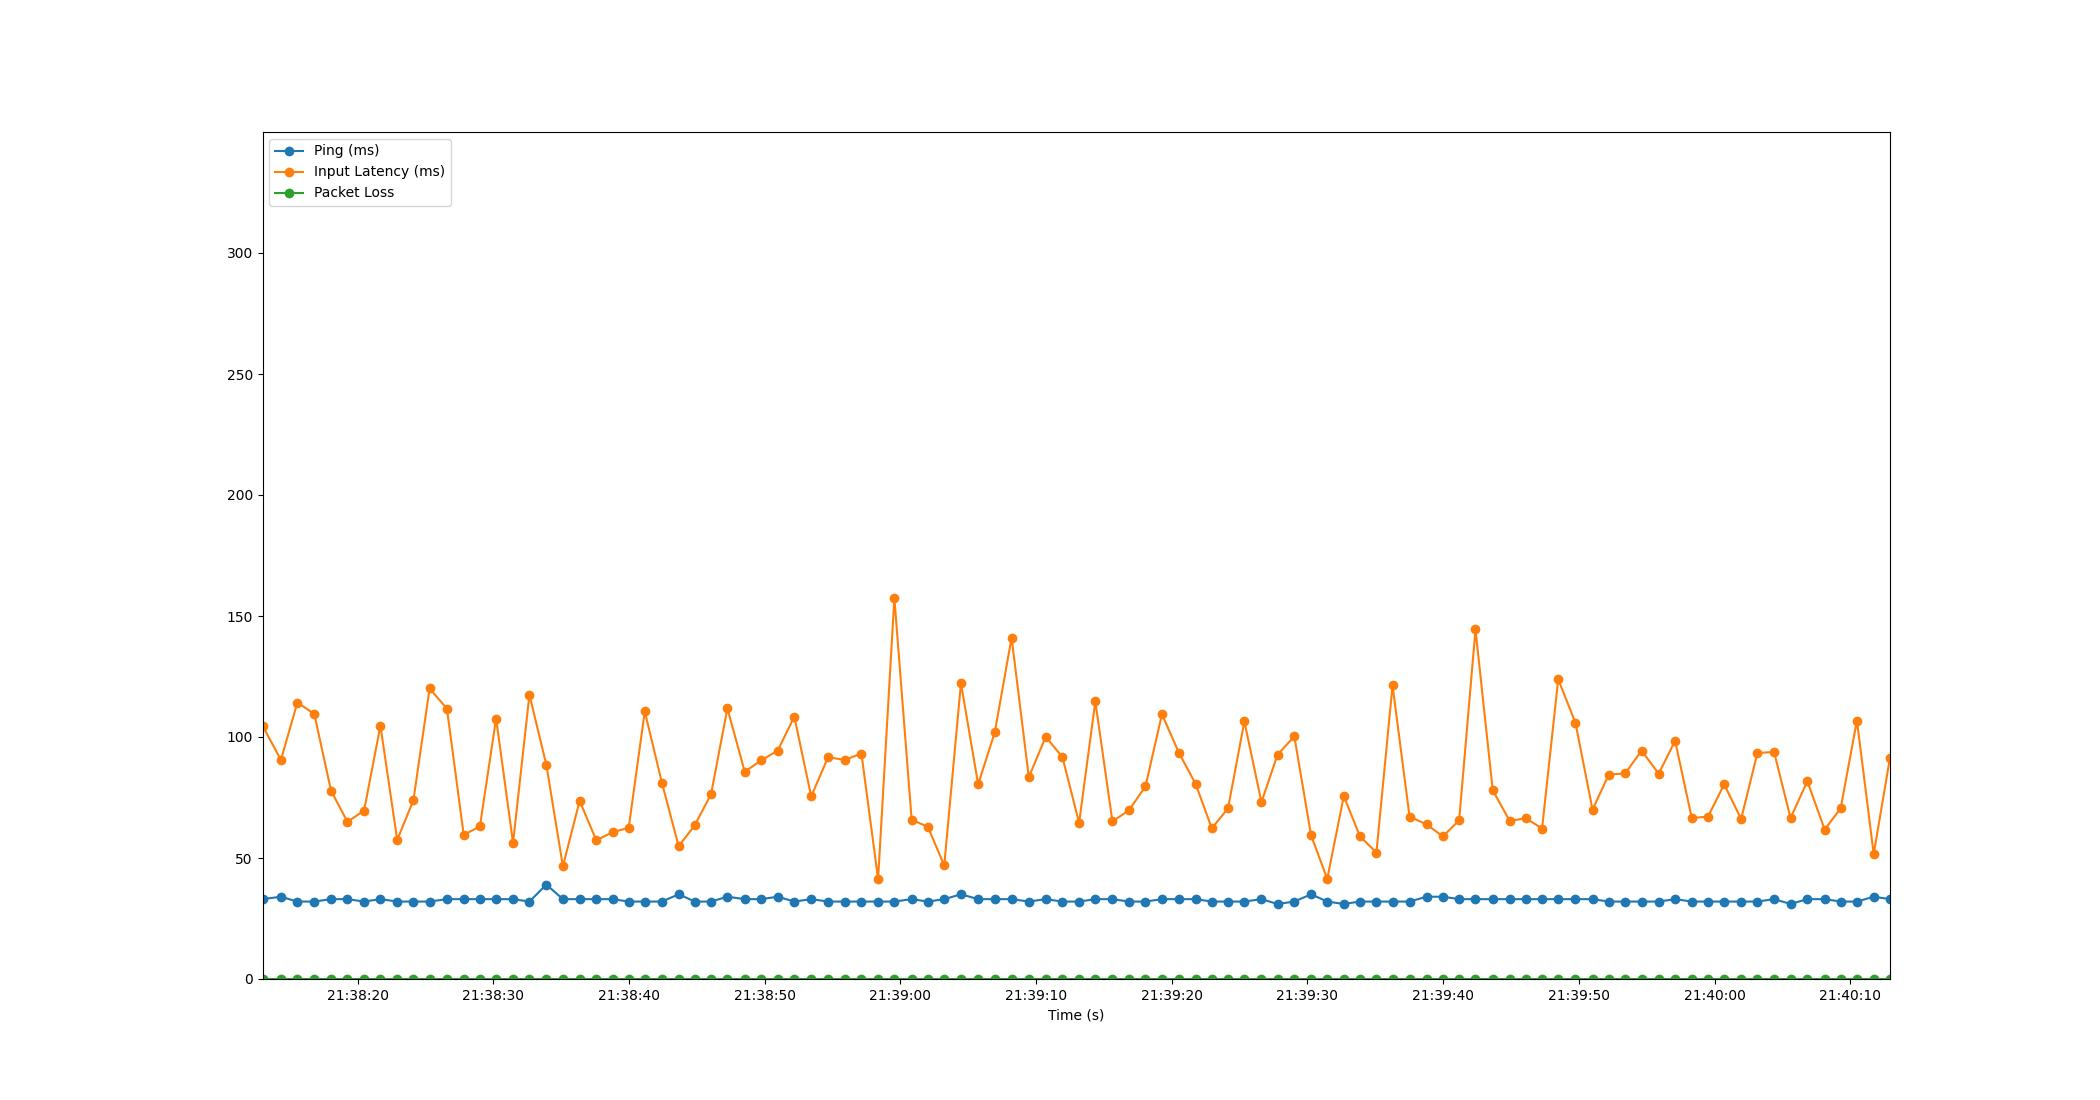

Values plotted in this chart, from the file beside it:
Time, Timestamp, Ping, Packet Loss, Input Latency
1.430511474609375e-06, 2023-07-10 21:38:12.992488, 33, 0, 104.7
1.359, 2023-07-10 21:38:14.351138, 34, 0, 90.49
2.568, 2023-07-10 21:38:15.560180, 32, 0, 114.2
3.818, 2023-07-10 21:38:16.810442, 32, 0, 109.5
5.051, 2023-07-10 21:38:18.043066, 33, 0, 77.81
6.257, 2023-07-10 21:38:19.249869, 33, 0, 64.94
7.487, 2023-07-10 21:38:20.479935, 32, 0, 69.62
8.689, 2023-07-10 21:38:21.681699, 33, 0, 104.7
9.928, 2023-07-10 21:38:22.920241, 32, 0, 57.48
11.12, 2023-07-10 21:38:24.113515, 32, 0, 73.86
12.31, 2023-07-10 21:38:25.305666, 32, 0, 120.1
13.59, 2023-07-10 21:38:26.582961, 33, 0, 111.7
14.83, 2023-07-10 21:38:27.819381, 33, 0, 59.57
16.02, 2023-07-10 21:38:29.013916, 33, 0, 63.03
17.21, 2023-07-10 21:38:30.207381, 33, 0, 107.6
18.46, 2023-07-10 21:38:31.456012, 33, 0, 56.25
19.67, 2023-07-10 21:38:32.664228, 32, 0, 117.4
20.92, 2023-07-10 21:38:33.912273, 39, 0, 88.44
22.14, 2023-07-10 21:38:35.130948, 33, 0, 46.56
23.37, 2023-07-10 21:38:36.362444, 33, 0, 73.63
24.6, 2023-07-10 21:38:37.593496, 33, 0, 57.3
25.79, 2023-07-10 21:38:38.786648, 33, 0, 60.67
26.99, 2023-07-10 21:38:39.979927, 32, 0, 62.48
28.17, 2023-07-10 21:38:41.163642, 32, 0, 110.6
29.43, 2023-07-10 21:38:42.422684, 32, 0, 81.14
30.67, 2023-07-10 21:38:43.662563, 35, 0, 54.85
31.86, 2023-07-10 21:38:44.853324, 32, 0, 63.59
33.06, 2023-07-10 21:38:46.048211, 32, 0, 76.38
34.26, 2023-07-10 21:38:47.252250, 34, 0, 111.8
35.54, 2023-07-10 21:38:48.530474, 33, 0, 85.66
36.75, 2023-07-10 21:38:49.738089, 33, 0, 90.3
37.97, 2023-07-10 21:38:50.962652, 34, 0, 94.38
39.19, 2023-07-10 21:38:52.183514, 32, 0, 108.4
40.44, 2023-07-10 21:38:53.430059, 33, 0, 75.42
41.68, 2023-07-10 21:38:54.670571, 32, 0, 91.65
42.9, 2023-07-10 21:38:55.893275, 32, 0, 90.53
44.14, 2023-07-10 21:38:57.129600, 32, 0, 93.18
45.37, 2023-07-10 21:38:58.357898, 32, 0, 41.32
46.57, 2023-07-10 21:38:59.558025, 32, 0, 157.5
47.84, 2023-07-10 21:39:00.832253, 33, 0, 65.83
49.03, 2023-07-10 21:39:02.022070, 32, 0, 62.9
50.24, 2023-07-10 21:39:03.233380, 33, 0, 46.92
51.47, 2023-07-10 21:39:04.464130, 35, 0, 122.2
52.74, 2023-07-10 21:39:05.732245, 33, 0, 80.46
53.97, 2023-07-10 21:39:06.961964, 33, 0, 102
55.2, 2023-07-10 21:39:08.196195, 33, 0, 141
56.47, 2023-07-10 21:39:09.466707, 32, 0, 83.38
57.72, 2023-07-10 21:39:10.710602, 33, 0, 100.1
58.95, 2023-07-10 21:39:11.942237, 32, 0, 91.69
60.18, 2023-07-10 21:39:13.171310, 32, 0, 64.52
61.37, 2023-07-10 21:39:14.366898, 33, 0, 114.7
62.63, 2023-07-10 21:39:15.626517, 33, 0, 65.12
63.85, 2023-07-10 21:39:16.842195, 32, 0, 69.72
65.07, 2023-07-10 21:39:18.062014, 32, 0, 79.57
66.29, 2023-07-10 21:39:19.278883, 33, 0, 109.4
67.53, 2023-07-10 21:39:20.525874, 33, 0, 93.51
68.76, 2023-07-10 21:39:21.756234, 33, 0, 80.63
69.96, 2023-07-10 21:39:22.952464, 32, 0, 62.27
71.15, 2023-07-10 21:39:24.146888, 32, 0, 70.51
72.36, 2023-07-10 21:39:25.351357, 32, 0, 106.4
... 39 more rows
